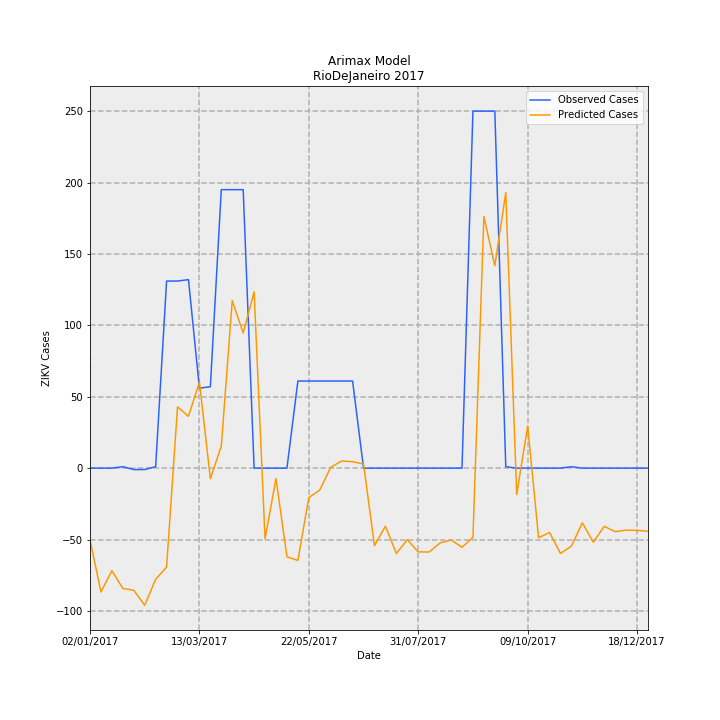

Values plotted in this chart, from the file beside it:
Date, predictions_incidence, observed_incidence, Predicted Cases, Observed Cases, error
02/01/2017, -0.2998, 0.0, -50.13, 0.0, 50.13
09/01/2017, -0.5188, 0.0, -86.75, 0.0, 86.75
16/01/2017, -0.4294, 0.0, -71.79, 0.0, 71.79
23/01/2017, -0.504, 0.005981, -84.26, 1.0, 85.26
30/01/2017, -0.5116, -0.005981, -85.53, -1.0, 84.53
06/02/2017, -0.5745, -0.005981, -96.05, -1.0, 95.05
13/02/2017, -0.4657, 0.005981, -77.86, 1.0, 78.86
20/02/2017, -0.4144, 0.7835, -69.28, 131.0, 200.3
27/02/2017, 0.2563, 0.7835, 42.86, 131.0, 88.14
06/03/2017, 0.2171, 0.7895, 36.3, 132.0, 95.7
13/03/2017, 0.3604, 0.3349, 60.25, 56.0, -4.251
20/03/2017, -0.04426, 0.3409, -7.399, 57.0, 64.4
27/03/2017, 0.09218, 1.166, 15.41, 195.0, 179.6
03/04/2017, 0.7017, 1.166, 117.3, 195.0, 77.68
10/04/2017, 0.5659, 1.166, 94.61, 195.0, 100.4
17/04/2017, 0.738, 0.0, 123.4, 0.0, -123.4
24/04/2017, -0.2962, 0.0, -49.52, 0.0, 49.52
01/05/2017, -0.04346, 0.0, -7.265, 0.0, 7.265
08/05/2017, -0.3712, 0.0, -62.06, 0.0, 62.06
15/05/2017, -0.3867, 0.3649, -64.65, 61.0, 125.6
22/05/2017, -0.1232, 0.3649, -20.59, 61.0, 81.59
29/05/2017, -0.0918, 0.3649, -15.35, 61.0, 76.35
05/06/2017, 0.003507, 0.3649, 0.5864, 61.0, 60.41
12/06/2017, 0.02971, 0.3649, 4.968, 61.0, 56.03
19/06/2017, 0.02703, 0.3649, 4.52, 61.0, 56.48
26/06/2017, 0.01717, 0.0, 2.87, 0.0, -2.87
03/07/2017, -0.3246, 0.0, -54.27, 0.0, 54.27
10/07/2017, -0.2435, 0.0, -40.72, 0.0, 40.72
17/07/2017, -0.3573, 0.0, -59.74, 0.0, 59.74
24/07/2017, -0.2998, 0.0, -50.13, 0.0, 50.13
31/07/2017, -0.3508, 0.0, -58.65, 0.0, 58.65
07/08/2017, -0.3514, 0.0, -58.75, 0.0, 58.75
14/08/2017, -0.3134, 0.0, -52.4, 0.0, 52.4
21/08/2017, -0.3009, 0.0, -50.3, 0.0, 50.3
28/08/2017, -0.3314, 0.0, -55.4, 0.0, 55.4
04/09/2017, -0.29, 1.495, -48.49, 250.0, 298.5
11/09/2017, 1.054, 1.495, 176.2, 250.0, 73.82
18/09/2017, 0.8473, 1.495, 141.7, 250.0, 108.3
25/09/2017, 1.154, 0.005981, 192.9, 1.0, -191.9
02/10/2017, -0.1107, 0.0, -18.5, 0.0, 18.5
09/10/2017, 0.1768, 0.0, 29.56, 0.0, -29.56
16/10/2017, -0.2917, 0.0, -48.77, 0.0, 48.77
23/10/2017, -0.2696, 0.0, -45.07, 0.0, 45.07
30/10/2017, -0.3576, 0.0, -59.78, 0.0, 59.78
06/11/2017, -0.3264, 0.005981, -54.57, 1.0, 55.57
13/11/2017, -0.2293, 0.0, -38.34, 0.0, 38.34
20/11/2017, -0.3101, 0.0, -51.85, 0.0, 51.85
27/11/2017, -0.2438, 0.0, -40.75, 0.0, 40.75
04/12/2017, -0.266, 0.0, -44.47, 0.0, 44.47
11/12/2017, -0.2598, 0.0, -43.44, 0.0, 43.44
18/12/2017, -0.2608, 0.0, -43.61, 0.0, 43.61
25/12/2017, -0.2647, 0.0, -44.26, 0.0, 44.26
